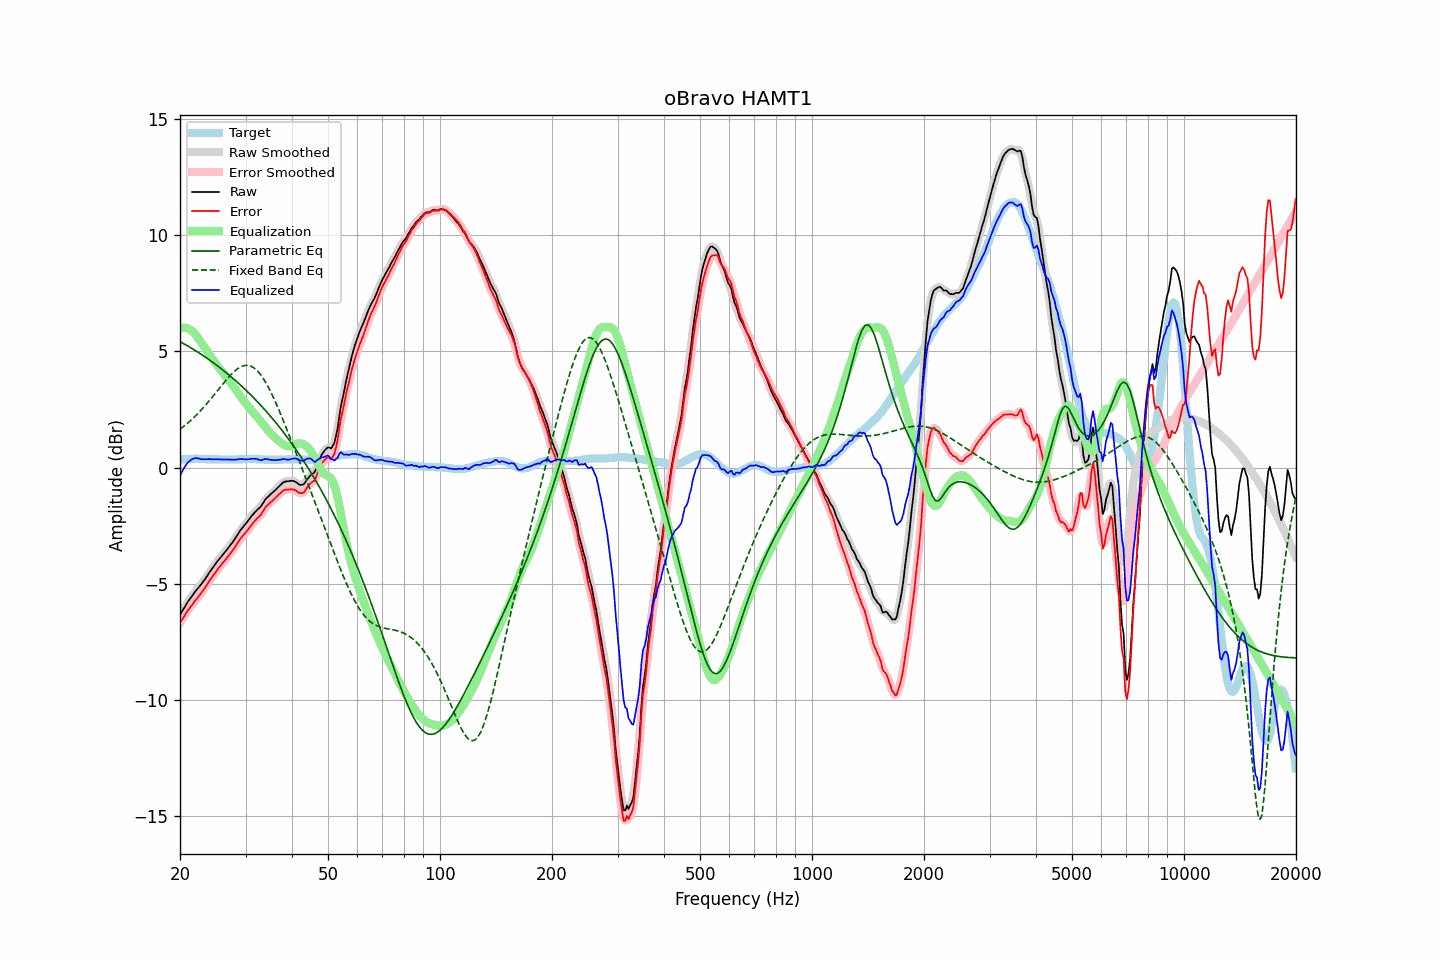

The file beside this chart, header and first rows:
frequency, raw, error, smoothed, error_smoothed, equalization, parametric_eq, fixed_band_eq, equalized_raw, equalized_smoothed, target
20.00, -6.32, -6.67, -6.33, -6.67, 5.99, 5.43, 1.66, -0.33, -0.34, 0.34
20.20, -6.21, -6.57, -6.21, -6.56, 6.01, 5.39, 1.71, -0.20, -0.20, 0.35
20.40, -6.09, -6.45, -6.09, -6.45, 6.02, 5.35, 1.76, -0.07, -0.07, 0.36
20.61, -5.98, -6.35, -5.98, -6.34, 6.02, 5.31, 1.82, 0.04, 0.04, 0.36
20.81, -5.86, -6.23, -5.86, -6.24, 6.01, 5.27, 1.87, 0.15, 0.14, 0.37
21.02, -5.75, -6.13, -5.76, -6.13, 5.99, 5.23, 1.93, 0.23, 0.23, 0.37
21.23, -5.66, -6.05, -5.66, -6.04, 5.95, 5.19, 1.99, 0.29, 0.29, 0.38
21.44, -5.56, -5.94, -5.56, -5.95, 5.91, 5.15, 2.06, 0.35, 0.34, 0.38
21.66, -5.47, -5.86, -5.47, -5.85, 5.85, 5.11, 2.12, 0.38, 0.38, 0.38
21.87, -5.37, -5.75, -5.37, -5.76, 5.78, 5.06, 2.19, 0.41, 0.40, 0.38
22.09, -5.28, -5.67, -5.28, -5.68, 5.69, 5.02, 2.25, 0.41, 0.41, 0.39
22.31, -5.20, -5.59, -5.20, -5.59, 5.60, 4.98, 2.33, 0.40, 0.41, 0.39
22.54, -5.11, -5.50, -5.12, -5.50, 5.51, 4.93, 2.40, 0.39, 0.39, 0.38
22.76, -5.03, -5.41, -5.03, -5.41, 5.40, 4.89, 2.47, 0.37, 0.37, 0.37
22.99, -4.94, -5.32, -4.94, -5.31, 5.31, 4.84, 2.55, 0.36, 0.37, 0.37
23.22, -4.84, -5.22, -4.84, -5.21, 5.21, 4.80, 2.62, 0.37, 0.36, 0.37
23.45, -4.74, -5.11, -4.74, -5.11, 5.11, 4.75, 2.70, 0.37, 0.37, 0.36
23.69, -4.64, -5.01, -4.64, -5.00, 5.01, 4.70, 2.78, 0.36, 0.37, 0.36
23.92, -4.53, -4.89, -4.53, -4.90, 4.90, 4.65, 2.86, 0.37, 0.37, 0.36
24.16, -4.43, -4.79, -4.43, -4.80, 4.80, 4.60, 2.95, 0.37, 0.37, 0.36
24.40, -4.34, -4.70, -4.34, -4.70, 4.70, 4.55, 3.03, 0.36, 0.37, 0.36
24.65, -4.24, -4.61, -4.24, -4.61, 4.60, 4.50, 3.12, 0.36, 0.36, 0.36
24.89, -4.14, -4.50, -4.14, -4.51, 4.51, 4.45, 3.20, 0.37, 0.36, 0.36
25.14, -4.05, -4.41, -4.05, -4.41, 4.41, 4.40, 3.29, 0.36, 0.36, 0.36
25.39, -3.96, -4.31, -3.96, -4.32, 4.32, 4.35, 3.38, 0.36, 0.36, 0.35
25.65, -3.88, -4.24, -3.88, -4.23, 4.24, 4.29, 3.46, 0.35, 0.36, 0.35
25.91, -3.79, -4.15, -3.79, -4.15, 4.15, 4.24, 3.55, 0.36, 0.36, 0.35
26.16, -3.71, -4.06, -3.71, -4.06, 4.06, 4.19, 3.63, 0.35, 0.35, 0.35
26.43, -3.62, -3.98, -3.62, -3.98, 3.98, 4.13, 3.72, 0.36, 0.35, 0.35
26.69, -3.54, -3.90, -3.54, -3.89, 3.89, 4.07, 3.80, 0.35, 0.35, 0.35
26.96, -3.45, -3.81, -3.45, -3.81, 3.81, 4.02, 3.88, 0.35, 0.35, 0.35
27.23, -3.36, -3.72, -3.36, -3.72, 3.72, 3.96, 3.95, 0.35, 0.35, 0.35
27.50, -3.27, -3.63, -3.27, -3.63, 3.62, 3.90, 4.03, 0.35, 0.35, 0.35
27.77, -3.18, -3.53, -3.18, -3.53, 3.52, 3.84, 4.09, 0.34, 0.34, 0.35
28.05, -3.08, -3.44, -3.08, -3.43, 3.42, 3.78, 4.16, 0.34, 0.34, 0.35
28.33, -2.97, -3.32, -2.97, -3.33, 3.32, 3.72, 4.21, 0.35, 0.35, 0.35
28.62, -2.86, -3.22, -2.86, -3.22, 3.23, 3.66, 4.27, 0.36, 0.37, 0.35
28.90, -2.75, -3.12, -2.75, -3.11, 3.13, 3.60, 4.31, 0.38, 0.38, 0.36
29.19, -2.65, -3.02, -2.66, -3.02, 3.03, 3.53, 4.35, 0.38, 0.38, 0.36
29.48, -2.57, -2.94, -2.57, -2.94, 2.94, 3.47, 4.37, 0.37, 0.37, 0.36
29.78, -2.48, -2.86, -2.48, -2.85, 2.85, 3.40, 4.39, 0.37, 0.37, 0.37
30.08, -2.40, -2.78, -2.40, -2.77, 2.76, 3.34, 4.40, 0.36, 0.36, 0.37
30.38, -2.31, -2.69, -2.31, -2.69, 2.67, 3.27, 4.40, 0.36, 0.36, 0.37
30.68, -2.22, -2.60, -2.22, -2.59, 2.59, 3.20, 4.39, 0.37, 0.37, 0.37
30.99, -2.12, -2.50, -2.13, -2.50, 2.51, 3.13, 4.37, 0.39, 0.38, 0.37
31.30, -2.04, -2.42, -2.04, -2.42, 2.43, 3.07, 4.34, 0.39, 0.39, 0.37
31.61, -1.96, -2.34, -1.96, -2.33, 2.35, 2.99, 4.30, 0.39, 0.39, 0.37
31.93, -1.88, -2.26, -1.88, -2.26, 2.27, 2.92, 4.24, 0.38, 0.38, 0.37
32.24, -1.81, -2.17, -1.82, -2.19, 2.18, 2.85, 4.18, 0.37, 0.37, 0.36
32.57, -1.75, -2.12, -1.75, -2.12, 2.10, 2.78, 4.10, 0.34, 0.34, 0.36
32.89, -1.69, -2.05, -1.68, -2.04, 2.01, 2.70, 4.02, 0.32, 0.33, 0.36
33.22, -1.59, -1.95, -1.59, -1.94, 1.92, 2.63, 3.92, 0.33, 0.34, 0.35
33.55, -1.48, -1.83, -1.48, -1.83, 1.84, 2.55, 3.82, 0.36, 0.35, 0.35
33.89, -1.37, -1.72, -1.38, -1.73, 1.75, 2.48, 3.71, 0.38, 0.37, 0.34
34.23, -1.29, -1.64, -1.30, -1.64, 1.67, 2.40, 3.59, 0.38, 0.37, 0.34
34.57, -1.23, -1.58, -1.22, -1.57, 1.59, 2.32, 3.46, 0.36, 0.36, 0.34
34.92, -1.16, -1.51, -1.16, -1.51, 1.51, 2.24, 3.32, 0.35, 0.35, 0.34
35.27, -1.10, -1.45, -1.10, -1.45, 1.44, 2.16, 3.18, 0.34, 0.34, 0.34
35.62, -1.04, -1.39, -1.04, -1.39, 1.37, 2.07, 3.04, 0.33, 0.33, 0.34
35.97, -0.98, -1.32, -0.98, -1.32, 1.31, 1.99, 2.88, 0.33, 0.33, 0.34
... 635 more rows
